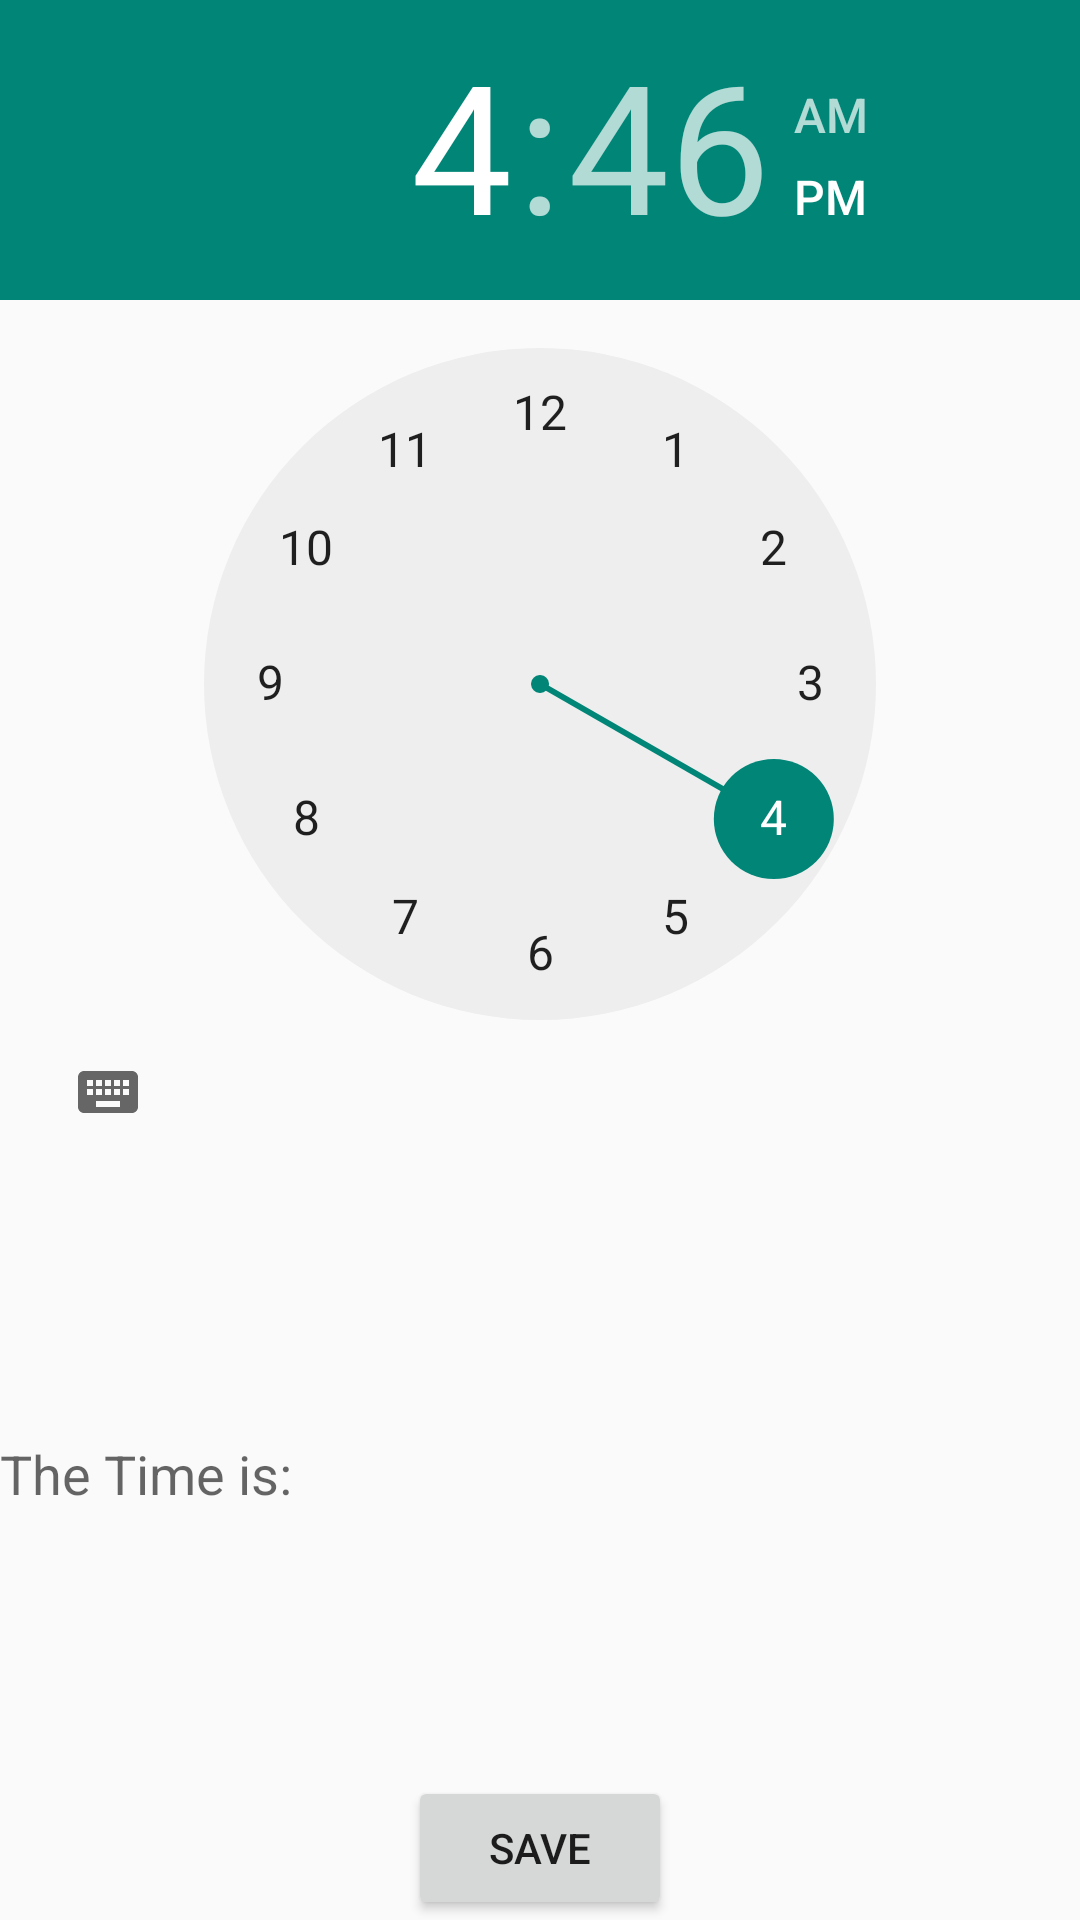

Write the Android layout XML for this screen, with the resource values it uses.
<!-- AndroidManifest.xml: application theme Theme.Renters -->
<!-- res/layout/fragment_chat.xml -->
<?xml version="1.0" encoding="utf-8"?>
<FrameLayout xmlns:android="http://schemas.android.com/apk/res/android"
    xmlns:tools="http://schemas.android.com/tools"
    android:layout_width="match_parent"
    android:layout_height="match_parent"
    tools:context=".ChatFrag">

    
    <TextView
        android:layout_width="match_parent"
        android:layout_height="match_parent"
        android:text="Chat" />

    <RelativeLayout
        android:layout_width="match_parent"
        android:layout_height="wrap_content">
        <TextView
            android:id="@+id/textView2"
            android:layout_width="wrap_content"
            android:layout_height="wrap_content"
            android:layout_alignParentTop="true"
            android:layout_centerHorizontal="true"
            android:text="@string/time_pick"
            android:textAppearance="?android:attr/textAppearanceMedium" />

        <Button
            android:id="@+id/set_button"
            android:layout_width="wrap_content"
            android:layout_height="wrap_content"
            android:layout_alignParentBottom="true"
            android:layout_centerHorizontal="true"
            android:layout_marginBottom="180dp"
            android:onClick="setTime"
            android:text="@string/time_save" />

        <TimePicker
            android:id="@+id/timePicker1"
            android:layout_width="wrap_content"
            android:layout_height="wrap_content"
            android:layout_above="@+id/set_button"
            android:layout_centerHorizontal="true"
            android:layout_marginBottom="24dp" />

        <TextView
            android:id="@+id/textView3"
            android:layout_width="wrap_content"
            android:layout_height="wrap_content"
            android:layout_alignLeft="@+id/timePicker1"
            android:layout_alignTop="@+id/set_button"
            android:layout_marginTop="67dp"
            android:text="@string/time_current"
            android:textAppearance="?android:attr/textAppearanceMedium" />

        <TextView
            android:id="@+id/textView1"
            android:layout_width="wrap_content"
            android:layout_height="wrap_content"
            android:layout_below="@+id/textView3"
            android:layout_centerHorizontal="true"
            android:layout_marginTop="50dp"
            android:text="@string/time_selected"
            android:textAppearance="?android:attr/textAppearanceMedium" />
    </RelativeLayout>

</FrameLayout>
<!-- resources referenced by this layout -->
<resources>
  <string name="time_current">The Time is:</string>
  <string name="time_pick">Pick the time and press save button</string>
  <string name="time_save">Save</string>
  <string name="time_selected" />
  <style name="Theme.Renters" parent="Theme.MaterialComponents.Light.NoActionBar.Bridge">
          
          <item name="colorPrimary">#320D6D</item>
          <item name="colorPrimaryVariant">#FFD447</item>
          <item name="colorOnPrimary">#FFD447</item>
          
          <item name="colorSecondary">#700353</item>
          <item name="colorSecondaryVariant">#FFD447</item>
          <item name="colorOnSecondary">#FFD447</item>
          
          <item name="android:statusBarColor" tools:targetApi="l">?attr/colorPrimaryVariant</item>
          
      </style>
</resources>
